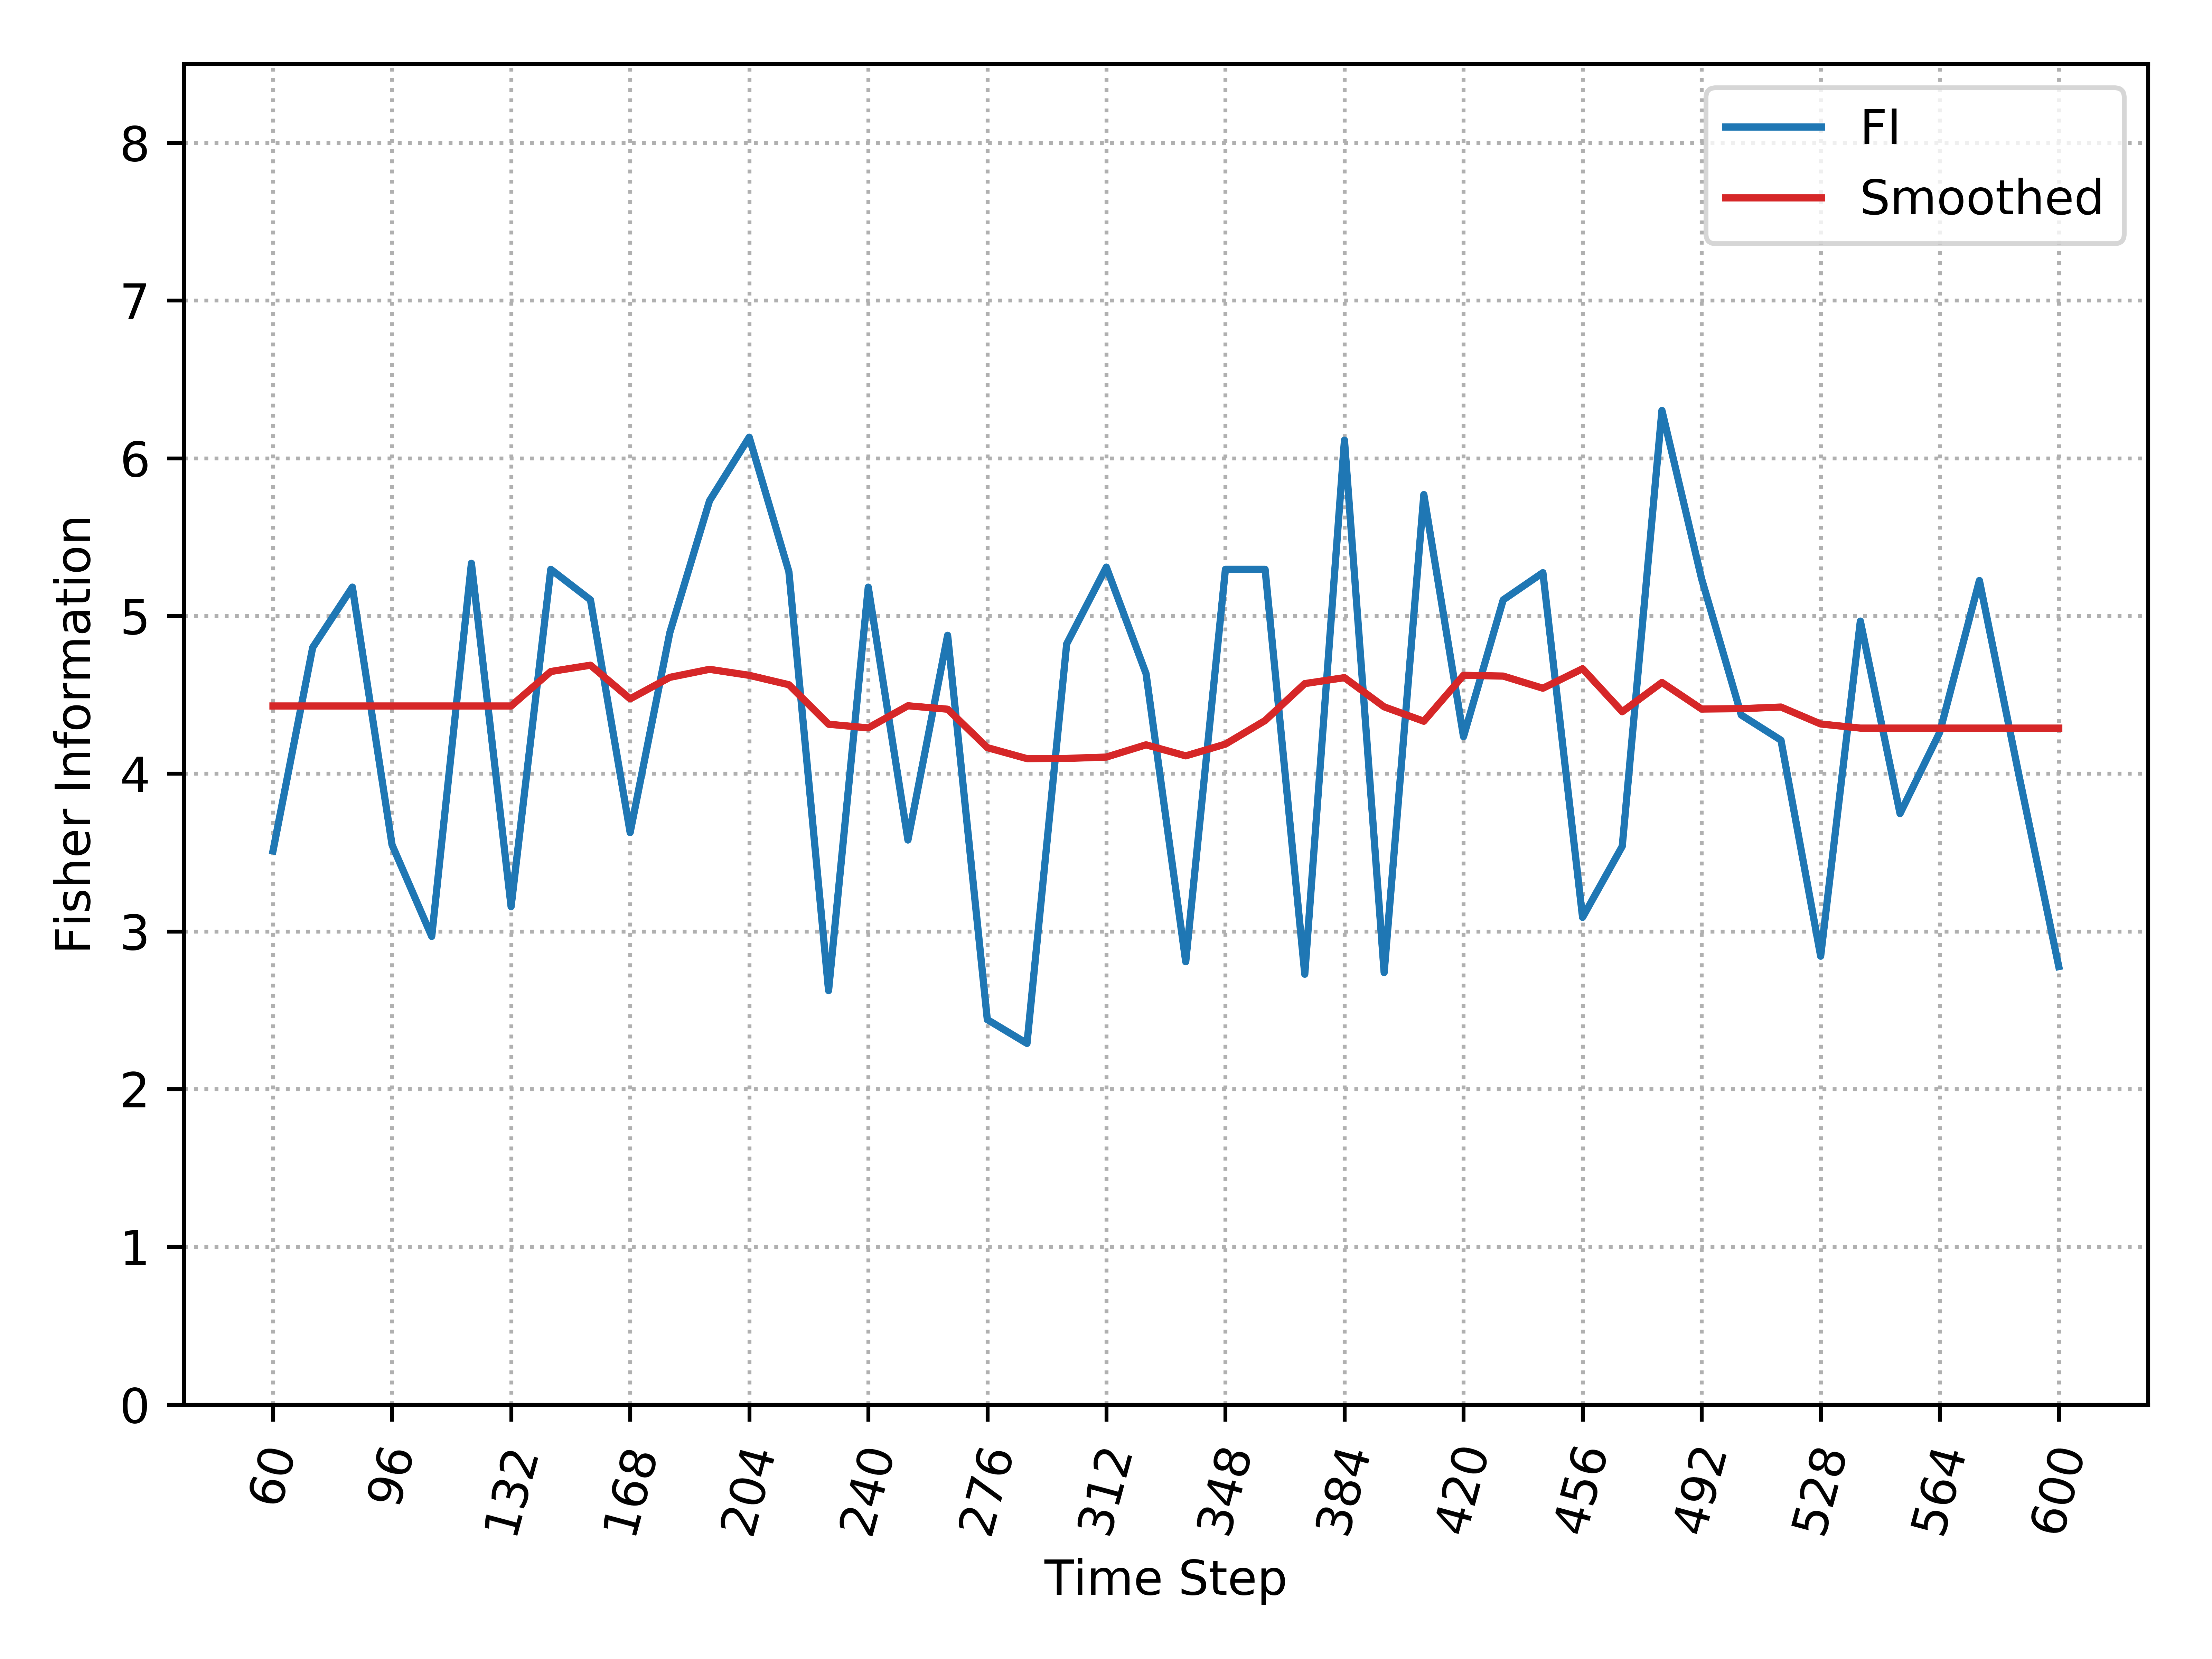

The file beside this chart, header and first rows:
, Time_Step, FI, Smooth_FI
0, 60, 3.51, 4.429
1, 72, 4.8, 4.429
2, 84, 5.183, 4.429
3, 96, 3.549, 4.429
4, 108, 2.968, 4.429
5, 120, 5.334, 4.429
6, 132, 3.157, 4.429
7, 144, 5.296, 4.648
8, 156, 5.102, 4.688
9, 168, 3.627, 4.475
10, 180, 4.895, 4.611
11, 192, 5.73, 4.662
12, 204, 6.133, 4.624
13, 216, 5.281, 4.564
14, 228, 2.625, 4.314
15, 240, 5.183, 4.29
16, 252, 3.579, 4.43
17, 264, 4.878, 4.409
18, 276, 2.441, 4.165
19, 288, 2.29, 4.095
20, 300, 4.823, 4.097
21, 312, 5.31, 4.105
22, 324, 4.634, 4.183
23, 336, 2.807, 4.113
24, 348, 5.296, 4.187
25, 360, 5.296, 4.337
26, 372, 2.728, 4.571
27, 384, 6.114, 4.609
28, 396, 2.739, 4.424
29, 408, 5.77, 4.333
30, 420, 4.235, 4.624
31, 432, 5.102, 4.619
32, 444, 5.275, 4.542
33, 456, 3.089, 4.665
34, 468, 3.54, 4.393
35, 480, 6.303, 4.578
36, 492, 5.235, 4.41
37, 504, 4.372, 4.412
38, 516, 4.212, 4.422
39, 528, 2.843, 4.315
40, 540, 4.967, 4.289
41, 552, 3.747, 4.289
42, 564, 4.262, 4.289
43, 576, 5.225, 4.289
44, 588, 3.986, 4.289
45, 600, 2.777, 4.289
